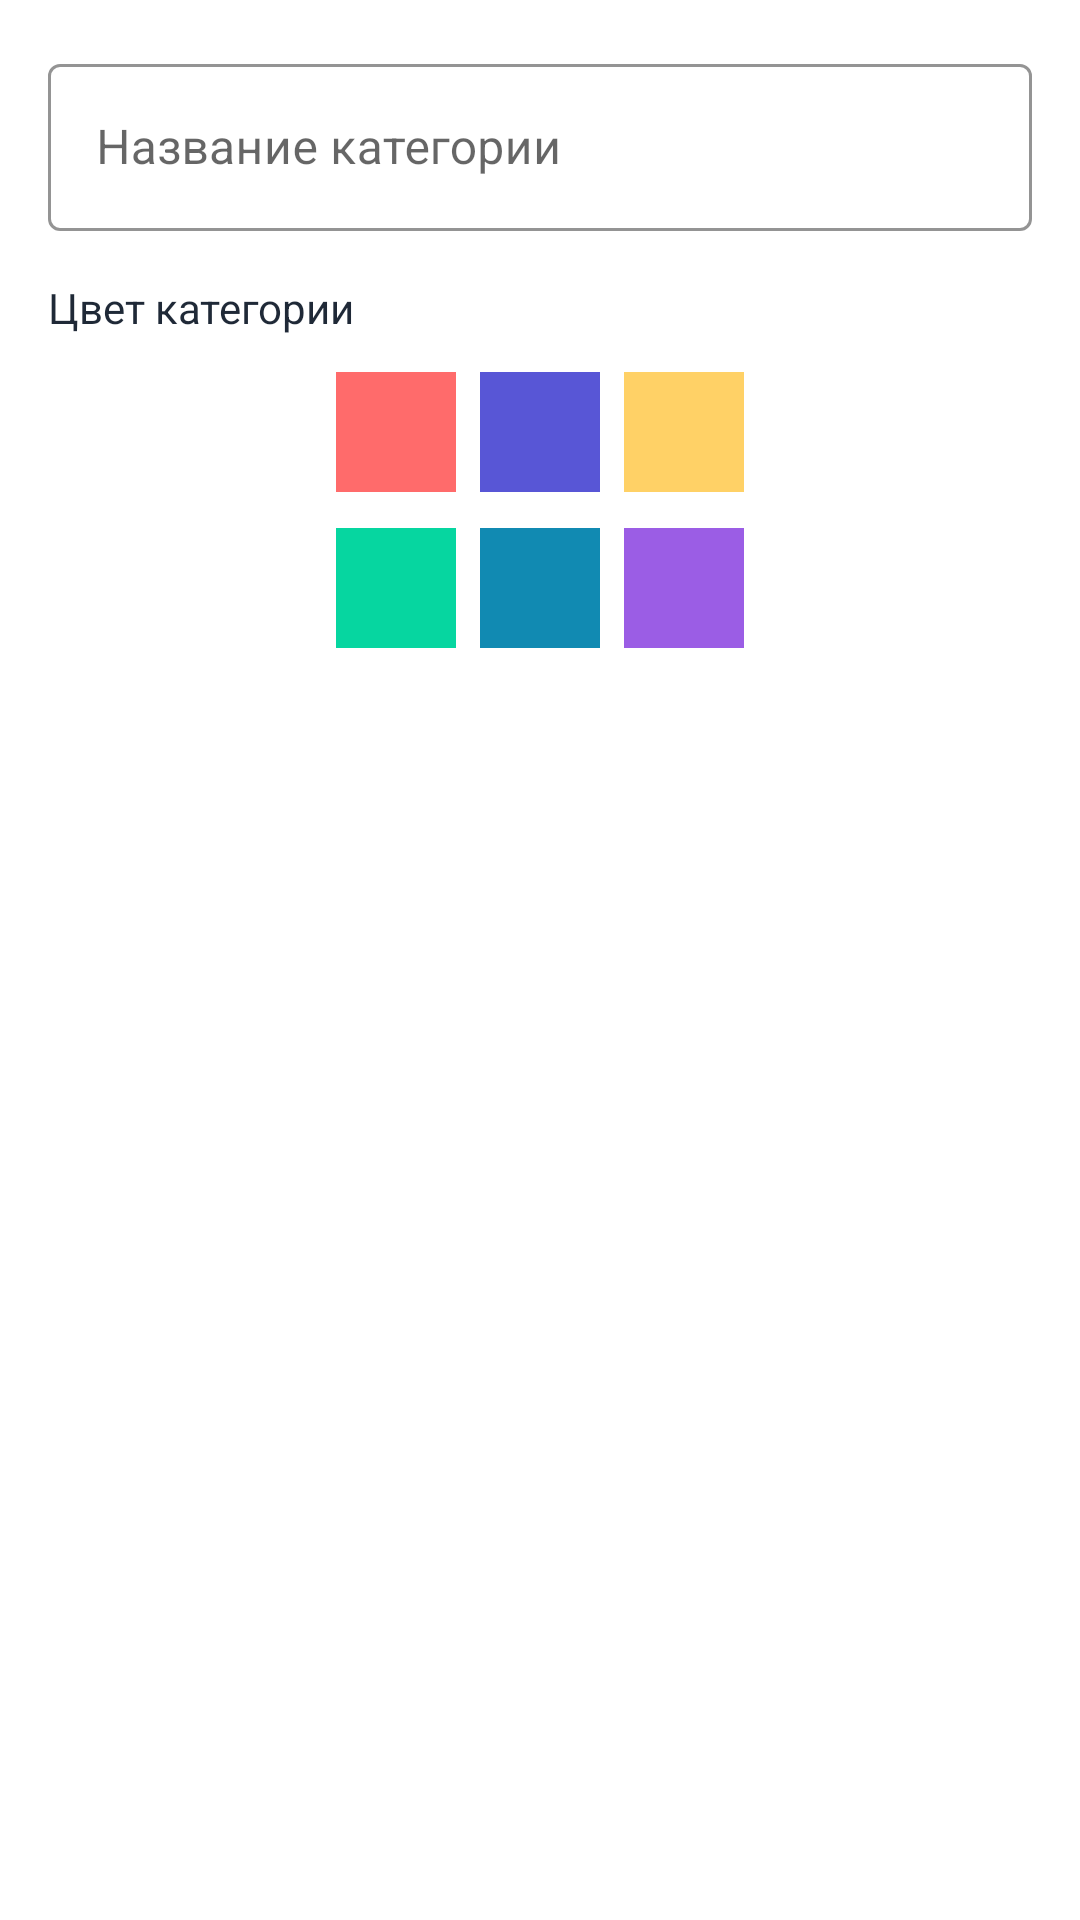

Here is an Android app screen rendered from its layout file. Give the layout XML and the strings, colors and styles it references.
<!-- AndroidManifest.xml: application theme Theme.FinanceApp -->
<!-- res/layout/layout_add_category_dialog.xml -->
<?xml version="1.0" encoding="utf-8"?>
<LinearLayout xmlns:android="http://schemas.android.com/apk/res/android"
    xmlns:app="http://schemas.android.com/apk/res-auto"
    android:layout_width="match_parent"
    android:layout_height="wrap_content"
    android:orientation="vertical"
    android:padding="16dp">

    <com.google.android.material.textfield.TextInputLayout
        android:layout_width="match_parent"
        android:layout_height="wrap_content"
        android:hint="Название категории"
        style="@style/Widget.MaterialComponents.TextInputLayout.OutlinedBox"
        app:boxStrokeColor="@color/outline"
        app:hintTextColor="@color/on_surface_variant">

        <com.google.android.material.textfield.TextInputEditText
            android:id="@+id/et_category_name"
            android:layout_width="match_parent"
            android:layout_height="wrap_content"
            android:maxLines="1"
            android:textSize="16sp"
            android:textColor="@color/on_surface" />

    </com.google.android.material.textfield.TextInputLayout>

    <TextView
        android:layout_width="match_parent"
        android:layout_height="wrap_content"
        android:text="Цвет категории"
        android:textSize="14sp"
        android:textColor="@color/on_surface"
        android:layout_marginTop="16dp"
        android:layout_marginBottom="8dp" />

    <LinearLayout
        android:layout_width="match_parent"
        android:layout_height="wrap_content"
        android:orientation="horizontal"
        android:gravity="center">

        <View
            android:id="@+id/color_food"
            android:layout_width="40dp"
            android:layout_height="40dp"
            android:background="@color/category_food"
            android:layout_margin="4dp"
            android:tag="#FF6B6B" />

        <View
            android:id="@+id/color_transport"
            android:layout_width="40dp"
            android:layout_height="40dp"
            android:background="@color/category_transport"
            android:layout_margin="4dp"
            android:tag="#5856D6" />

        <View
            android:id="@+id/color_entertainment"
            android:layout_width="40dp"
            android:layout_height="40dp"
            android:background="@color/category_entertainment"
            android:layout_margin="4dp"
            android:tag="#FFD166" />

    </LinearLayout>

    <LinearLayout
        android:layout_width="match_parent"
        android:layout_height="wrap_content"
        android:orientation="horizontal"
        android:gravity="center"
        android:layout_marginTop="4dp">

        <View
            android:id="@+id/color_cafe"
            android:layout_width="40dp"
            android:layout_height="40dp"
            android:background="@color/category_cafe"
            android:layout_margin="4dp"
            android:tag="#06D6A0" />

        <View
            android:id="@+id/color_utilities"
            android:layout_width="40dp"
            android:layout_height="40dp"
            android:background="@color/category_utilities"
            android:layout_margin="4dp"
            android:tag="#118AB2" />

        <View
            android:id="@+id/color_other"
            android:layout_width="40dp"
            android:layout_height="40dp"
            android:background="@color/category_other"
            android:layout_margin="4dp"
            android:tag="#9B5DE5" />

    </LinearLayout>

</LinearLayout>
<!-- resources referenced by this layout -->
<resources>
  <color name="category_cafe">#06D6A0</color>
  <color name="category_entertainment">#FFD166</color>
  <color name="category_food">#FF6B6B</color>
  <color name="category_other">#9B5DE5</color>
  <color name="category_transport">#5856D6</color>
  <color name="category_utilities">#118AB2</color>
  <color name="on_surface">#1F2937</color>
  <color name="on_surface_variant">#6B7280</color>
  <color name="outline">#D1D5DB</color>
  <style name="Theme.FinanceApp" parent="Theme.MaterialComponents.DayNight.NoActionBar">
          
          <item name="colorPrimary">@color/primary</item>
          <item name="colorPrimaryVariant">@color/primary_dark</item>
          <item name="colorOnPrimary">@android:color/white</item>
  
          
          <item name="colorSecondary">@color/primary</item>
          <item name="colorSecondaryVariant">@color/primary_dark</item>
          <item name="colorOnSecondary">@android:color/white</item>
  
          
          <item name="android:statusBarColor" tools:targetApi="l">?attr/colorPrimaryVariant</item>
  
          
          <item name="cardViewStyle">@style/CardViewStyle</item>
      </style>
  <color name="primary">#6A11CB</color>
  <color name="primary_dark">#2575FC</color>
  <style name="CardViewStyle" parent="@style/Widget.MaterialComponents.CardView">
          <item name="cardCornerRadius">12dp</item>
          <item name="cardElevation">4dp</item>
          <item name="cardUseCompatPadding">true</item>
      </style>
</resources>
